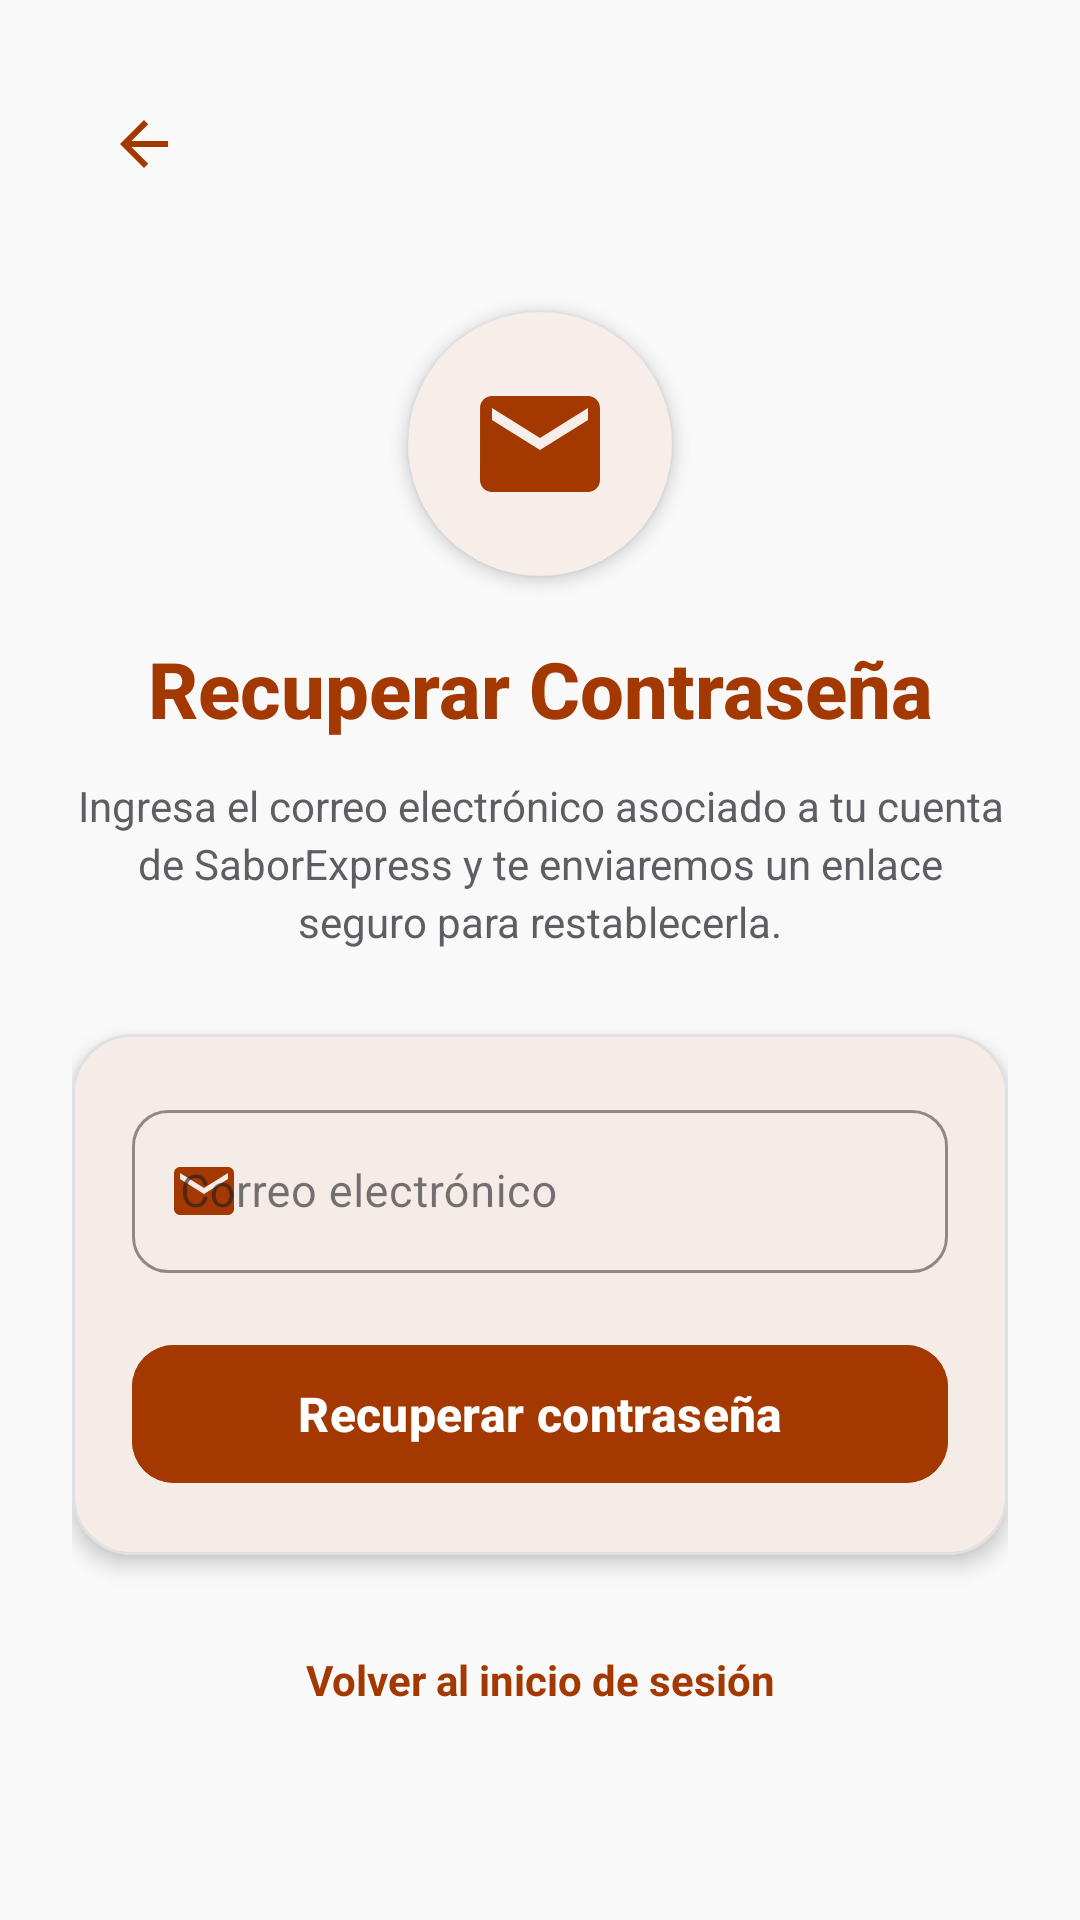

Produce the Android XML layout that renders to this screen, including the resource entries it uses.
<!-- AndroidManifest.xml: application theme Theme.SaborExpress -->
<!-- res/layout/activity_recovery.xml -->
<?xml version="1.0" encoding="utf-8"?>
<ScrollView xmlns:android="http://schemas.android.com/apk/res/android"
    xmlns:app="http://schemas.android.com/apk/res-auto"
    xmlns:tools="http://schemas.android.com/tools"
    android:layout_width="match_parent"
    android:layout_height="match_parent"
    android:fillViewport="true"
    android:background="@color/background_light"
    tools:context=".common.RecoveryActivity">

    <androidx.constraintlayout.widget.ConstraintLayout
        android:layout_width="match_parent"
        android:layout_height="wrap_content"
        android:paddingStart="24dp"
        android:paddingTop="24dp"
        android:paddingEnd="24dp"
        android:paddingBottom="24dp">

        
        <ImageButton
            android:id="@+id/btnBack"
            android:layout_width="48dp"
            android:layout_height="48dp"
            android:background="?attr/selectableItemBackgroundBorderless"
            android:src="@drawable/ic_arrow_back"
            android:contentDescription="@string/desc_back_button"
            app:layout_constraintStart_toStartOf="parent"
            app:layout_constraintTop_toTopOf="parent"
            app:tint="@color/terracota_primary" />

        
        <com.google.android.material.card.MaterialCardView
            android:id="@+id/cardRecoveryIcon"
            android:layout_width="88dp"
            android:layout_height="88dp"
            android:layout_marginTop="32dp"
            app:cardCornerRadius="44dp"
            app:cardElevation="3dp"
            app:cardBackgroundColor="@color/surface_white"
            app:strokeWidth="0dp"
            app:layout_constraintEnd_toEndOf="parent"
            app:layout_constraintStart_toStartOf="parent"
            app:layout_constraintTop_toBottomOf="@+id/btnBack">

            <ImageView
                android:layout_width="48dp"
                android:layout_height="48dp"
                android:layout_gravity="center"
                android:src="@drawable/ic_email_outline"
                android:contentDescription="@string/desc_email_icon"
                app:tint="@color/terracota_primary" />
        </com.google.android.material.card.MaterialCardView>

        
        <TextView
            android:id="@+id/tvRecoveryTitle"
            android:layout_width="wrap_content"
            android:layout_height="wrap_content"
            android:layout_marginTop="20dp"
            android:text="@string/recovery_title"
            android:textColor="@color/terracota_primary"
            android:textSize="26sp"
            android:textStyle="bold"
            android:fontFamily="sans-serif-medium"
            app:layout_constraintEnd_toEndOf="parent"
            app:layout_constraintStart_toStartOf="parent"
            app:layout_constraintTop_toBottomOf="@+id/cardRecoveryIcon" />

        
        <TextView
            android:id="@+id/tvRecoveryDescription"
            android:layout_width="0dp"
            android:layout_height="wrap_content"
            android:layout_marginTop="12dp"
            android:gravity="center"
            android:lineSpacingExtra="3dp"
            android:text="@string/recovery_description"
            android:textColor="@color/text_secondary"
            android:textSize="14sp"
            app:layout_constraintEnd_toEndOf="parent"
            app:layout_constraintStart_toStartOf="parent"
            app:layout_constraintTop_toBottomOf="@+id/tvRecoveryTitle" />

        
        <com.google.android.material.card.MaterialCardView
            android:id="@+id/cardRecoveryForm"
            android:layout_width="0dp"
            android:layout_height="wrap_content"
            android:layout_marginTop="28dp"
            app:cardCornerRadius="20dp"
            app:cardElevation="4dp"
            app:cardBackgroundColor="@color/surface_white"
            app:strokeColor="@color/border_light"
            app:strokeWidth="1dp"
            app:layout_constraintEnd_toEndOf="parent"
            app:layout_constraintStart_toStartOf="parent"
            app:layout_constraintTop_toBottomOf="@+id/tvRecoveryDescription">

            <LinearLayout
                android:layout_width="match_parent"
                android:layout_height="wrap_content"
                android:orientation="vertical"
                android:padding="20dp">

                
                <com.google.android.material.textfield.TextInputLayout
                    android:id="@+id/tilRecoveryEmail"
                    style="@style/Widget.MaterialComponents.TextInputLayout.OutlinedBox"
                    android:layout_width="match_parent"
                    android:layout_height="wrap_content"
                    android:hint="@string/email_label"
                    app:boxCornerRadiusBottomEnd="12dp"
                    app:boxCornerRadiusBottomStart="12dp"
                    app:boxCornerRadiusTopEnd="12dp"
                    app:boxCornerRadiusTopStart="12dp"
                    app:boxStrokeColor="@color/terracota_primary"
                    app:hintTextColor="@color/terracota_primary"
                    app:startIconDrawable="@drawable/ic_email_outline"
                    app:startIconTint="@color/terracota_primary">

                    <com.google.android.material.textfield.TextInputEditText
                        android:id="@+id/etRecoveryEmail"
                        android:layout_width="match_parent"
                        android:layout_height="wrap_content"
                        android:inputType="textEmailAddress"
                        android:maxLines="1"
                        android:textColor="@color/text_primary"
                        android:textSize="15sp" />
                </com.google.android.material.textfield.TextInputLayout>

                
                <com.google.android.material.button.MaterialButton
                    android:id="@+id/btnSubmitRecovery"
                    android:layout_width="match_parent"
                    android:layout_height="54dp"
                    android:layout_marginTop="20dp"
                    android:backgroundTint="@color/terracota_primary"
                    android:text="@string/btn_send_recovery"
                    android:textColor="@color/text_white"
                    android:textSize="16sp"
                    android:textStyle="bold"
                    app:cornerRadius="14dp"
                    app:elevation="4dp" />

            </LinearLayout>
        </com.google.android.material.card.MaterialCardView>

        
        <TextView
            android:id="@+id/tvBackToLogin"
            android:layout_width="wrap_content"
            android:layout_height="wrap_content"
            android:layout_marginTop="24dp"
            android:padding="8dp"
            android:text="@string/back_to_login"
            android:textColor="@color/terracota_primary"
            android:textSize="14sp"
            android:textStyle="bold"
            app:layout_constraintEnd_toEndOf="parent"
            app:layout_constraintStart_toStartOf="parent"
            app:layout_constraintTop_toBottomOf="@+id/cardRecoveryForm" />

    </androidx.constraintlayout.widget.ConstraintLayout>
</ScrollView>
<!-- resources referenced by this layout -->
<resources>
  <color name="background_light">#F9F9F9</color>
  <color name="border_light">#E0E0E0</color>
  <color name="surface_white">#FFFFFF</color>
  <color name="terracota_primary">#A33900</color>
  <color name="text_primary">#1C1B1F</color>
  <color name="text_secondary">#605D62</color>
  <color name="text_white">#FFFFFF</color>
  <!-- drawable ic_arrow_back (drawable) -->
  <vector xmlns:android="http://schemas.android.com/apk/res/android"
      android:width="24dp"
      android:height="24dp"
      android:viewportWidth="24"
      android:viewportHeight="24">
    <path
        android:fillColor="@color/terracota_primary"
        android:pathData="M20,11H7.83l5.59,-5.59L12,4l-8,8 8,8 1.41,-1.41L7.83,13H20v-2z"/>
  </vector>
  <!-- drawable ic_email_outline (drawable) -->
  <vector xmlns:android="http://schemas.android.com/apk/res/android"
      android:width="24dp"
      android:height="24dp"
      android:viewportWidth="24"
      android:viewportHeight="24">
    <path
        android:fillColor="@color/terracota_primary"
        android:pathData="M20,4H4c-1.1,0 -1.99,0.9 -1.99,2L2,18c0,1.1 0.9,2 2,2h16c1.1,0 2,-0.9 2,-2V6c0,-1.1 -0.9,-2 -2,-2zm0,4l-8,5 -8,-5V6l8,5 8,-5v2z"/>
  </vector>
  <string name="back_to_login">Volver al inicio de sesión</string>
  <string name="btn_send_recovery">Recuperar contraseña</string>
  <string name="desc_back_button">Regresar a la pantalla anterior</string>
  <string name="desc_email_icon">Ícono de correo</string>
  <string name="email_label">Correo electrónico</string>
  <string name="recovery_description">Ingresa el correo electrónico asociado a tu cuenta de SaborExpress y te enviaremos un enlace seguro para restablecerla.</string>
  <string name="recovery_title">Recuperar Contraseña</string>
  <style name="Theme.SaborExpress" parent="Theme.Material3.DayNight.NoActionBar">
          
          <item name="colorPrimary">@color/terracota_primary</item>
          <item name="colorPrimaryVariant">@color/terracota_primary_dark</item>
          <item name="colorOnPrimary">@color/surface_white</item>
  
          
          <item name="colorSecondary">@color/terracota_secondary</item>
          <item name="colorOnSecondary">@color/surface_white</item>
  
          
          <item name="android:colorBackground">@color/background_light</item>
          <item name="colorSurface">@color/surface_white</item>
          <item name="colorOnSurface">@color/text_primary</item>
  
          
          <item name="android:statusBarColor">@color/background_light</item>
          <item name="android:windowLightStatusBar" tools:targetApi="m">true</item>
  
          
          <item name="shapeAppearanceCornerSmall">@style/ShapeAppearance.SaborExpress.Small</item>
          <item name="shapeAppearanceCornerMedium">@style/ShapeAppearance.SaborExpress.Medium</item>
          <item name="shapeAppearanceCornerLarge">@style/ShapeAppearance.SaborExpress.Large</item>
      </style>
  <color name="terracota_primary_dark">#7A2B00</color>
  <color name="terracota_secondary">#D96B27</color>
  <style name="ShapeAppearance.SaborExpress.Small" parent="ShapeAppearance.Material3.Corner.Small">
          <item name="cornerSize">12dp</item>
      </style>
  <style name="ShapeAppearance.SaborExpress.Medium" parent="ShapeAppearance.Material3.Corner.Medium">
          <item name="cornerSize">16dp</item>
      </style>
  <style name="ShapeAppearance.SaborExpress.Large" parent="ShapeAppearance.Material3.Corner.Large">
          <item name="cornerSize">24dp</item>
      </style>
</resources>
